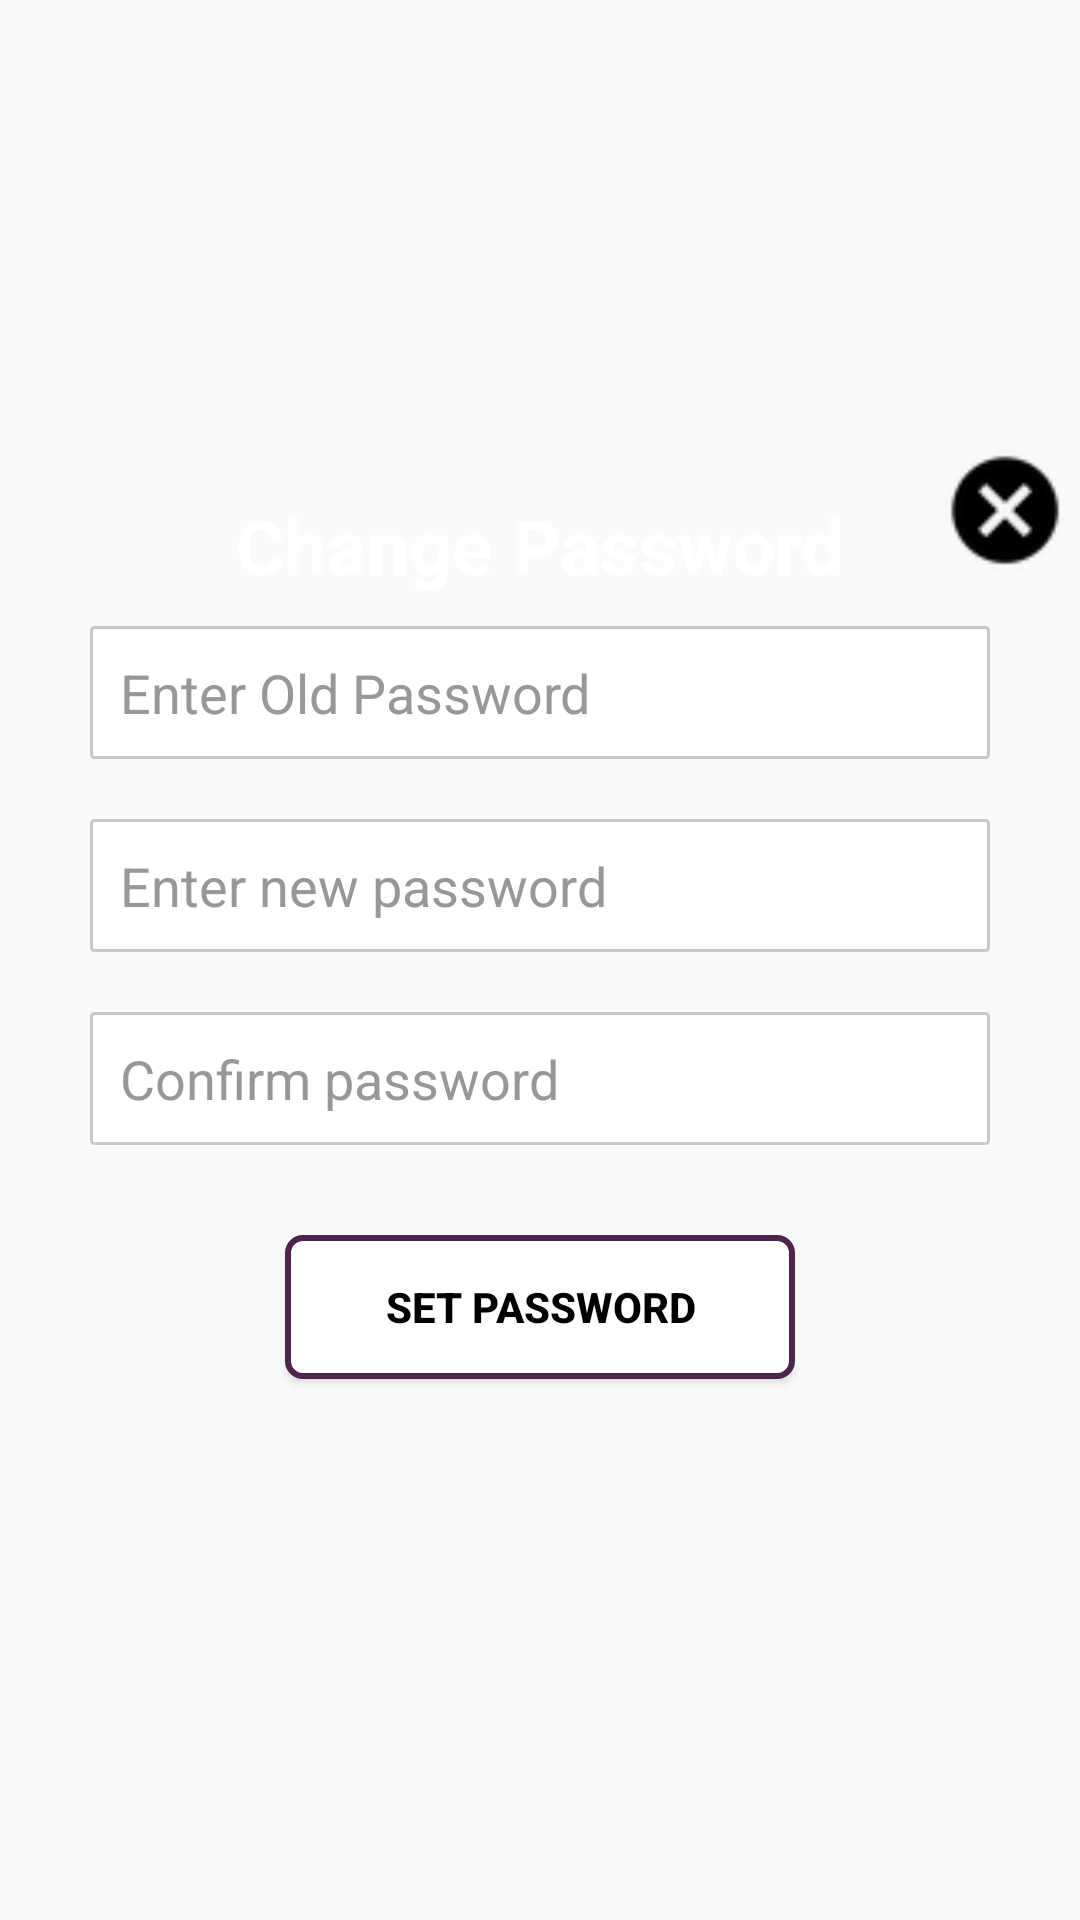

Reconstruct the res/layout file that produces this screen, plus the resources it refers to.
<!-- AndroidManifest.xml: application theme AppTheme -->
<!-- res/layout/changepassworddialoge.xml -->
<FrameLayout xmlns:android="http://schemas.android.com/apk/res/android"
    xmlns:tools="http://schemas.android.com/tools"
    android:layout_width="match_parent"
    android:layout_height="match_parent"
    >

    <FrameLayout
        android:layout_width="match_parent"
        android:layout_height="wrap_content"
        android:layout_gravity="center" >


        <FrameLayout
            android:layout_width="match_parent"
            android:layout_height="wrap_content"
            android:padding="15dp"
            android:layout_gravity="right|center_vertical">
            <LinearLayout
                android:layout_width="match_parent"
                android:layout_height="wrap_content"
                android:layout_gravity="center"

                android:orientation="vertical"
                android:padding="5dp" >

                <TextView
                    android:id="@+id/textViewshine"
                    android:layout_width="wrap_content"
                    android:layout_height="wrap_content"
                    android:layout_gravity="center_horizontal"
                    android:text="Change Password"
                    android:textSize="25sp"
                    android:textColor="#ffffff"
                    android:textStyle="bold" />

                <EditText
                    android:id="@+id/editTxt_oldpswd"
                    android:layout_width="match_parent"
                    android:layout_height="wrap_content"
                    android:layout_margin="10dp"
                    android:background="@drawable/recta_edittext"
                    android:hint="Enter Old Password"
                    android:inputType="textPassword"

                    android:padding="10dp"
                    android:textColorHint="#979797" />

                <EditText
                    android:id="@+id/editTxt_newpswd"
                    android:layout_width="match_parent"
                    android:layout_height="wrap_content"
                    android:layout_margin="10dp"
                    android:background="@drawable/recta_edittext"
                    android:hint="Enter new password"
                    android:inputType="textPassword"
                    android:padding="10dp"
                    android:textColorHint="#979797" />

                <EditText
                    android:id="@+id/editTxt_newpswd_confirm"
                    android:layout_width="match_parent"
                    android:layout_height="wrap_content"
                    android:layout_margin="10dp"
                    android:background="@drawable/recta_edittext"
                    android:hint="Confirm password"
                    android:inputType="textPassword"
                    android:padding="10dp"
                    android:textColorHint="#979797" />

                <Button
                    android:textStyle="bold"
                    android:background="@drawable/rounded_edittext"
                    android:id="@+id/setPasswordBtn"
                    android:layout_width="170dp"
                    android:layout_height="wrap_content"
                    android:layout_gravity="center_horizontal"
                    android:layout_marginTop="20dp"
                    android:text="Set Password"
                    android:layout_marginBottom="15dp"
                    android:textColor="@color/black" />

            </LinearLayout>
        </FrameLayout>
        <ImageView
            android:padding="5dp"
            android:id="@+id/close"
            android:layout_width="50dp"
            android:layout_height="50dp"
            android:layout_gravity="right|top"
            android:contentDescription="@string/hello_world"
            android:src="@drawable/close" />
    </FrameLayout>
</FrameLayout>
<!-- resources referenced by this layout -->
<resources>
  <color name="black">#ff000000</color>
  <!-- drawable close: png bitmap (drawable, 1140 bytes) -->
  <!-- drawable recta_edittext (drawable) -->
  <?xml version="1.0" encoding="utf-8" ?>
  <shape xmlns:android="http://schemas.android.com/apk/res/android"
      android:thickness="0dp"
      android:shape="rectangle">
      <stroke android:width="1dp"
          android:color="#C8C8C8"/>
      <corners android:radius="1dp" />
      <gradient
          android:startColor="#FFFFFF"
          android:endColor="#FFFFFF"
          android:type="linear"
          android:angle="270"/>
  </shape>
  <!-- drawable rounded_edittext (drawable) -->
  <?xml version="1.0" encoding="utf-8"?>
  <shape xmlns:android="http://schemas.android.com/apk/res/android"
      android:padding="10dp"
      android:shape="rectangle" >
  
      <solid android:color="#FFFFFF" />
      <stroke android:width="2dp"
          android:color="#4D244B"/>
      <corners android:radius="1dp" />
      <corners
          android:bottomLeftRadius="5dp"
          android:bottomRightRadius="5dp"
          android:topLeftRadius="5dp"
          android:topRightRadius="5dp" />
  
  </shape>
  <string name="hello_world">Hello world!</string>
  <style name="AppTheme" parent="Theme.AppCompat.Light.DarkActionBar">
  
          <item name="actionBarStyle">@style/Widget.Styled.ActionBar</item>
          <item name="actionMenuTextColor">@color/white</item>
          
          
          
      </style>
  <style name="Widget.Styled.ActionBar" parent="@style/Widget.AppCompat.Light.ActionBar">
          <item name="colorPrimary">@color/purple</item>
          <item name="titleTextStyle">@style/ActionBarTitleText</item>
          <item name="subtitleTextStyle">@style/ActionBarSubTitleText</item>
      </style>
  <color name="white">#FFFFFF</color>
  <color name="purple">#88236c</color>
  <style name="ActionBarTitleText" parent="@style/TextAppearance.AppCompat.Widget.ActionBar.Title">
          <item name="android:textColor">@color/white</item>
          <item name="android:textSize">16sp</item>
      </style>
  <style name="ActionBarSubTitleText" parent="@style/TextAppearance.AppCompat.Widget.ActionBar.Subtitle">
          <item name="android:textColor">@color/red</item>
          <item name="android:textSize">12sp</item>
      </style>
  <color name="red">#FF0000</color>
</resources>
